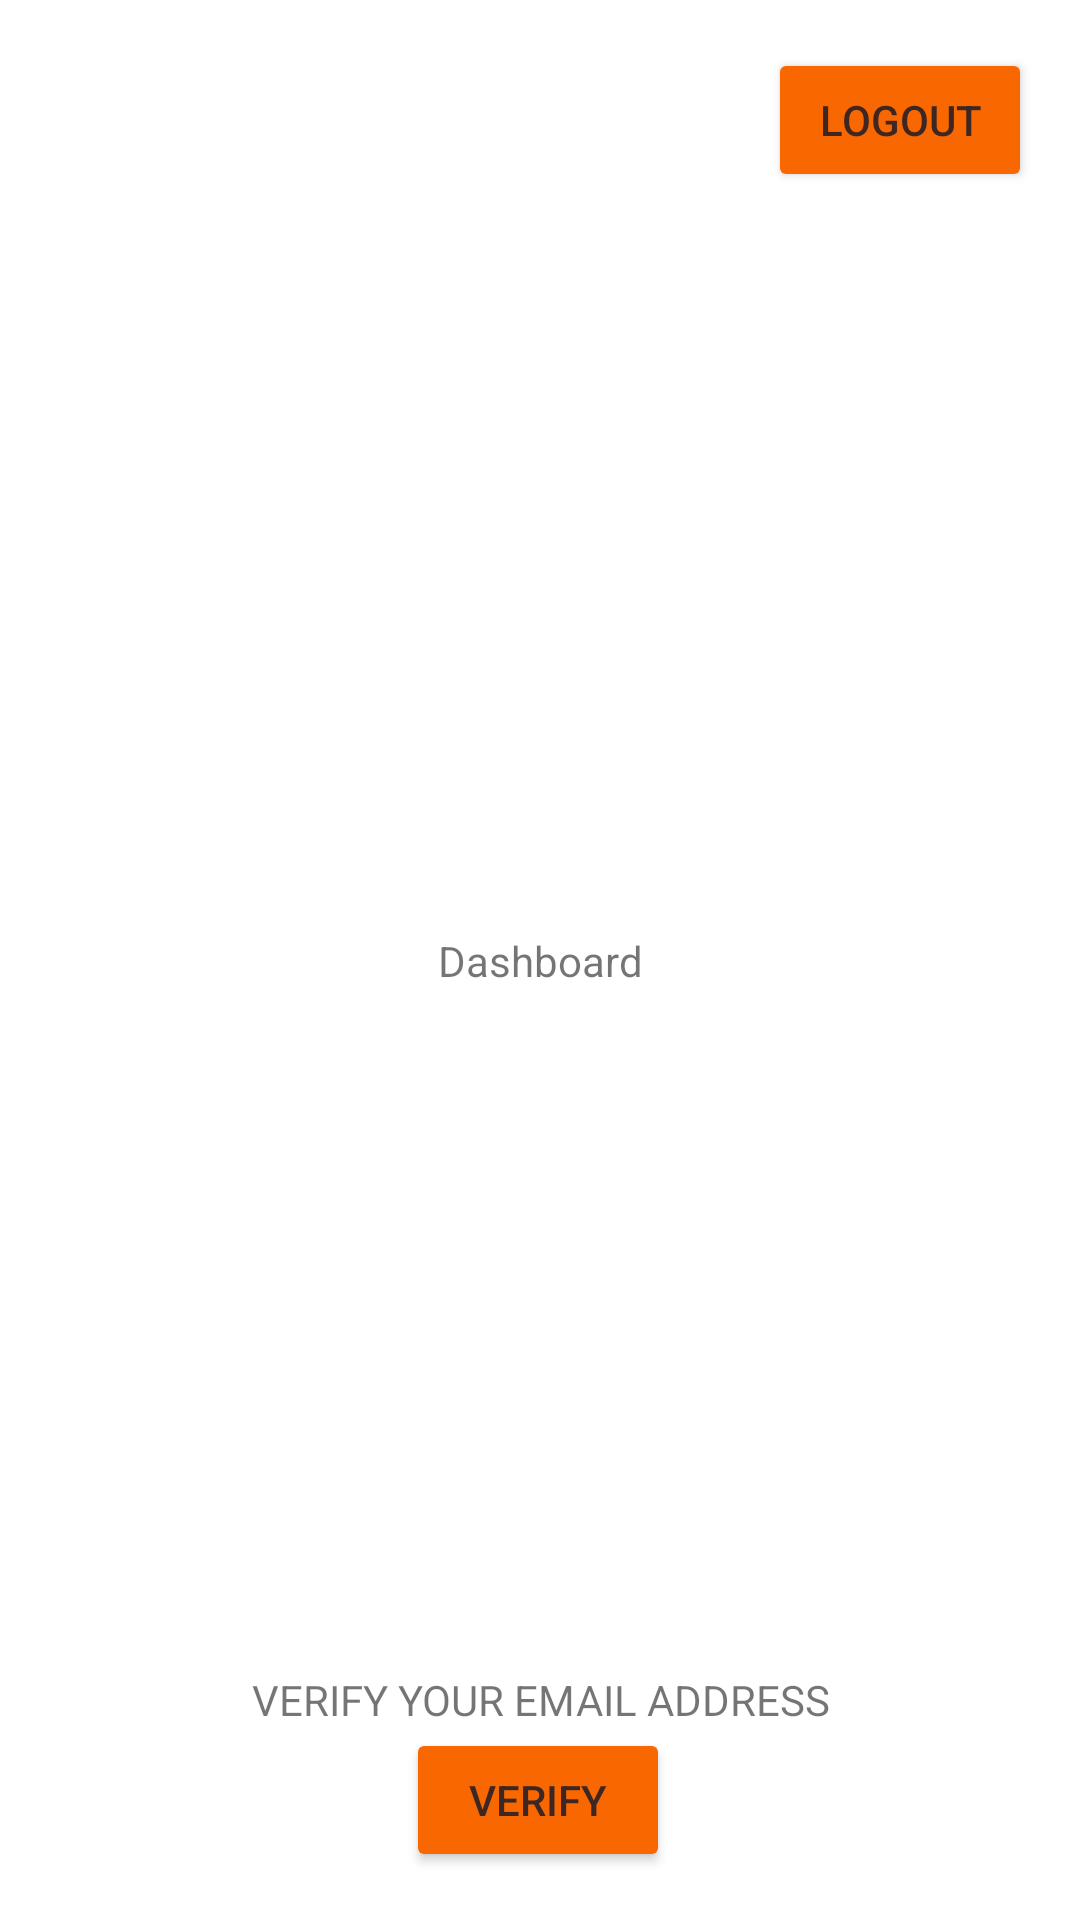

Here is an Android app screen rendered from its layout file. Give the layout XML and the strings, colors and styles it references.
<!-- AndroidManifest.xml: application theme Theme.Sundial -->
<!-- res/layout/activity_main.xml -->
<?xml version="1.0" encoding="utf-8"?>
<androidx.constraintlayout.widget.ConstraintLayout xmlns:android="http://schemas.android.com/apk/res/android"
    xmlns:app="http://schemas.android.com/apk/res-auto"
    xmlns:tools="http://schemas.android.com/tools"
    android:layout_width="match_parent"
    android:layout_height="match_parent"
    tools:context=".MainActivity">

    <TextView
        android:id="@+id/textView"
        android:layout_width="wrap_content"
        android:layout_height="wrap_content"
        android:text="@string/dashboard"
        app:layout_constraintBottom_toBottomOf="parent"
        app:layout_constraintEnd_toEndOf="parent"
        app:layout_constraintStart_toStartOf="parent"
        app:layout_constraintTop_toTopOf="parent" />

    <Button
        android:id="@+id/logoutBtn"
        android:layout_width="wrap_content"
        android:layout_height="wrap_content"
        android:layout_marginTop="16dp"
        android:layout_marginEnd="16dp"
        android:backgroundTint="#F96800"
        android:text="@string/logout"
        android:textColor="#3E2723"
        app:layout_constraintEnd_toEndOf="parent"
        app:layout_constraintTop_toTopOf="parent" />

    <Button
        android:id="@+id/verifyEmailBtn"
        android:layout_width="wrap_content"
        android:layout_height="wrap_content"
        android:layout_marginBottom="16dp"
        android:backgroundTint="#F96800"
        android:text="@string/verify"
        android:textColor="#3E2723"
        app:layout_constraintBottom_toBottomOf="parent"
        app:layout_constraintEnd_toEndOf="parent"
        app:layout_constraintHorizontal_bias="0.498"
        app:layout_constraintStart_toStartOf="parent"
        tools:ignore="TextContrastCheck" />

    <TextView
        android:id="@+id/verifyEmailMesg"
        android:layout_width="wrap_content"
        android:layout_height="wrap_content"
        android:text="@string/verify_your_email_address"
        app:layout_constraintBottom_toTopOf="@+id/verifyEmailBtn"
        app:layout_constraintEnd_toEndOf="parent"
        app:layout_constraintHorizontal_bias="0.502"
        app:layout_constraintStart_toStartOf="parent"
        app:layout_constraintTop_toBottomOf="@+id/textView"
        app:layout_constraintVertical_bias="1.0" />
</androidx.constraintlayout.widget.ConstraintLayout>
<!-- resources referenced by this layout -->
<resources>
  <string name="dashboard">Dashboard</string>
  <string name="logout">logout</string>
  <string name="verify">verify</string>
  <string name="verify_your_email_address">VERIFY YOUR EMAIL ADDRESS</string>
  <style name="Theme.Sundial" parent="Theme.MaterialComponents.DayNight.DarkActionBar">
          
          <item name="colorPrimary">@color/purple_500</item>
          <item name="colorPrimaryVariant">@color/purple_700</item>
          <item name="colorOnPrimary">@color/white</item>
          
          <item name="colorSecondary">@color/teal_200</item>
          <item name="colorSecondaryVariant">@color/teal_700</item>
          <item name="colorOnSecondary">@color/black</item>
          
          <item name="android:statusBarColor" tools:targetApi="l">?attr/colorPrimaryVariant</item>
          
      </style>
  <color name="purple_500">#FF6200EE</color>
  <color name="purple_700">#FF3700B3</color>
  <color name="white">#FFFFFFFF</color>
  <color name="teal_200">#FF03DAC5</color>
  <color name="teal_700">#FF018786</color>
  <color name="black">#FF000000</color>
</resources>
